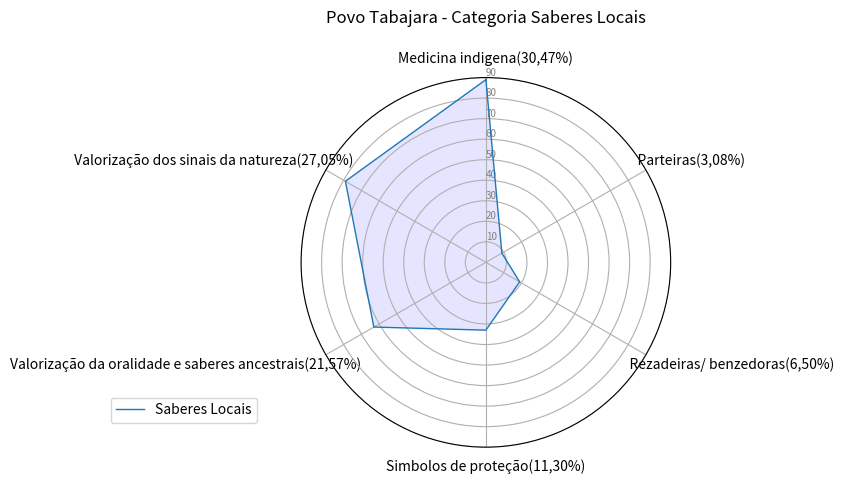

The script that saved this image:
import matplotlib.pyplot as plt
import pandas as pd
from math import pi

# Set data
df = pd.DataFrame({
    'group': ['A', 'B', 'C', 'D'],
    'Medicina indigena(30,47%)': [89,0,0,0],
    '                    Parteiras(3,08%)  ': [9, 0, 0, 0],
    '                                            Rezadeiras/ benzedoras(6,50%)': [19, 0, 0, 0],
    'Simbolos de proteção(11,30%)':[33,0,0,0],
    'Valorização da oralidade e saberes ancestrais(21,57%)                                                                               ':[63,0,0,0],
    ' Valorização dos sinais da natureza(27,05%)                                                              ':[79,0,0,0]
})

# ------- PART 1: Create background

# number of variable
categories = list(df)[1:]
N = len(categories)

# What will be the angle of each axis in the plot? (we divide the plot / number of variable)
angles = [n / float(N) * 2 * pi for n in range(N)]
angles += angles[:1]

# Initialise the spider plot
ax = plt.subplot(111, polar=True)

# If you want the first axis to be on top:
ax.set_theta_offset(pi / 2)
ax.set_theta_direction(-1)

# Draw one axe per variable + add labels
plt.xticks(angles[:-1], categories)

# Draw ylabels
ax.set_rlabel_position(0)
plt.yticks([10, 20, 30,40,50,60,70,80,90], ["10", "20", "30","40","50","60","70","80","90"], color="grey", size=7)
plt.ylim(0, 90)

# ------- PART 2: Add plots

# Plot each individual = each line of the data
# I don't make a loop, because plotting more than 3 groups makes the chart unreadable

# Ind1
values = df.loc[0].drop('group').values.flatten().tolist()
values += values[:1]
ax.plot(angles, values, linewidth=1, linestyle='solid', label="Saberes Locais")
ax.fill(angles, values, 'b', alpha=0.1)
#
# # Ind2
# values = df.loc[1].drop('group').values.flatten().tolist()
# values += values[:1]
# ax.plot(angles, values, linewidth=1, linestyle='solid', label="group B")
# ax.fill(angles, values, 'r', alpha=0.1)
#
# # Ind3
#
# values = df.loc[1].drop('group').values.flatten().tolist()
# values += values[:1]
# ax.plot(angles, values, linewidth=1, linestyle='solid', label="group B")
# ax.fill(angles, values, 'r', alpha=0.1)
#
# # Ind4
#
#
# values = df.loc[1].drop('group').values.flatten().tolist()
# values += values[:1]
# ax.plot(angles, values, linewidth=1, linestyle='solid', label="group B")
# ax.fill(angles, values, 'r', alpha=0.1)
#
#
# # Ind5
#
#
# values = df.loc[1].drop('group').values.flatten().tolist()
# values += values[:1]
# ax.plot(angles, values, linewidth=1, linestyle='solid', label="group B")
# ax.fill(angles, values, 'r', alpha=0.1)
#
#
# # Ind6
#
#
# values = df.loc[1].drop('group').values.flatten().tolist()
# values += values[:1]
# ax.plot(angles, values, linewidth=1, linestyle='solid', label="group B")
# ax.fill(angles, values, 'r', alpha=0.1)
#
#
# # Ind7
#
#
# values = df.loc[1].drop('group').values.flatten().tolist()
# values += values[:1]
# ax.plot(angles, values, linewidth=1, linestyle='solid', label="group B")
# ax.fill(angles, values, 'r', alpha=0.1)
#
#
# # Ind8
#
#
# values = df.loc[1].drop('group').values.flatten().tolist()
# values += values[:1]
# ax.plot(angles, values, linewidth=1, linestyle='solid', label="group B")
# ax.fill(angles, values, 'r', alpha=0.1)


# Ind9

#
# values = df.loc[1].drop('group').values.flatten().tolist()
# values += values[:1]
# ax.plot(angles, values, linewidth=1, linestyle='solid', label="group B")
# ax.fill(angles, values, 'r', alpha=0.1)


# Ind11
#
#
# values = df.loc[1].drop('group').values.flatten().tolist()
# values += values[:1]
# ax.plot(angles, values, linewidth=1, linestyle='solid', label="group B")
# ax.fill(angles, values, 'r', alpha=0.1)
#

# Ind12

#
# values = df.loc[1].drop('group').values.flatten().tolist()
# values += values[:1]
# ax.plot(angles, values, linewidth=1, linestyle='solid', label="group B")
# ax.fill(angles, values, 'r', alpha=0.1)

# Add legend
plt.legend(loc='right', bbox_to_anchor=(-0.10, 0.1))
plt.title("Povo Tabajara - Categoria Saberes Locais\n")
# Show the graph
plt.show()
